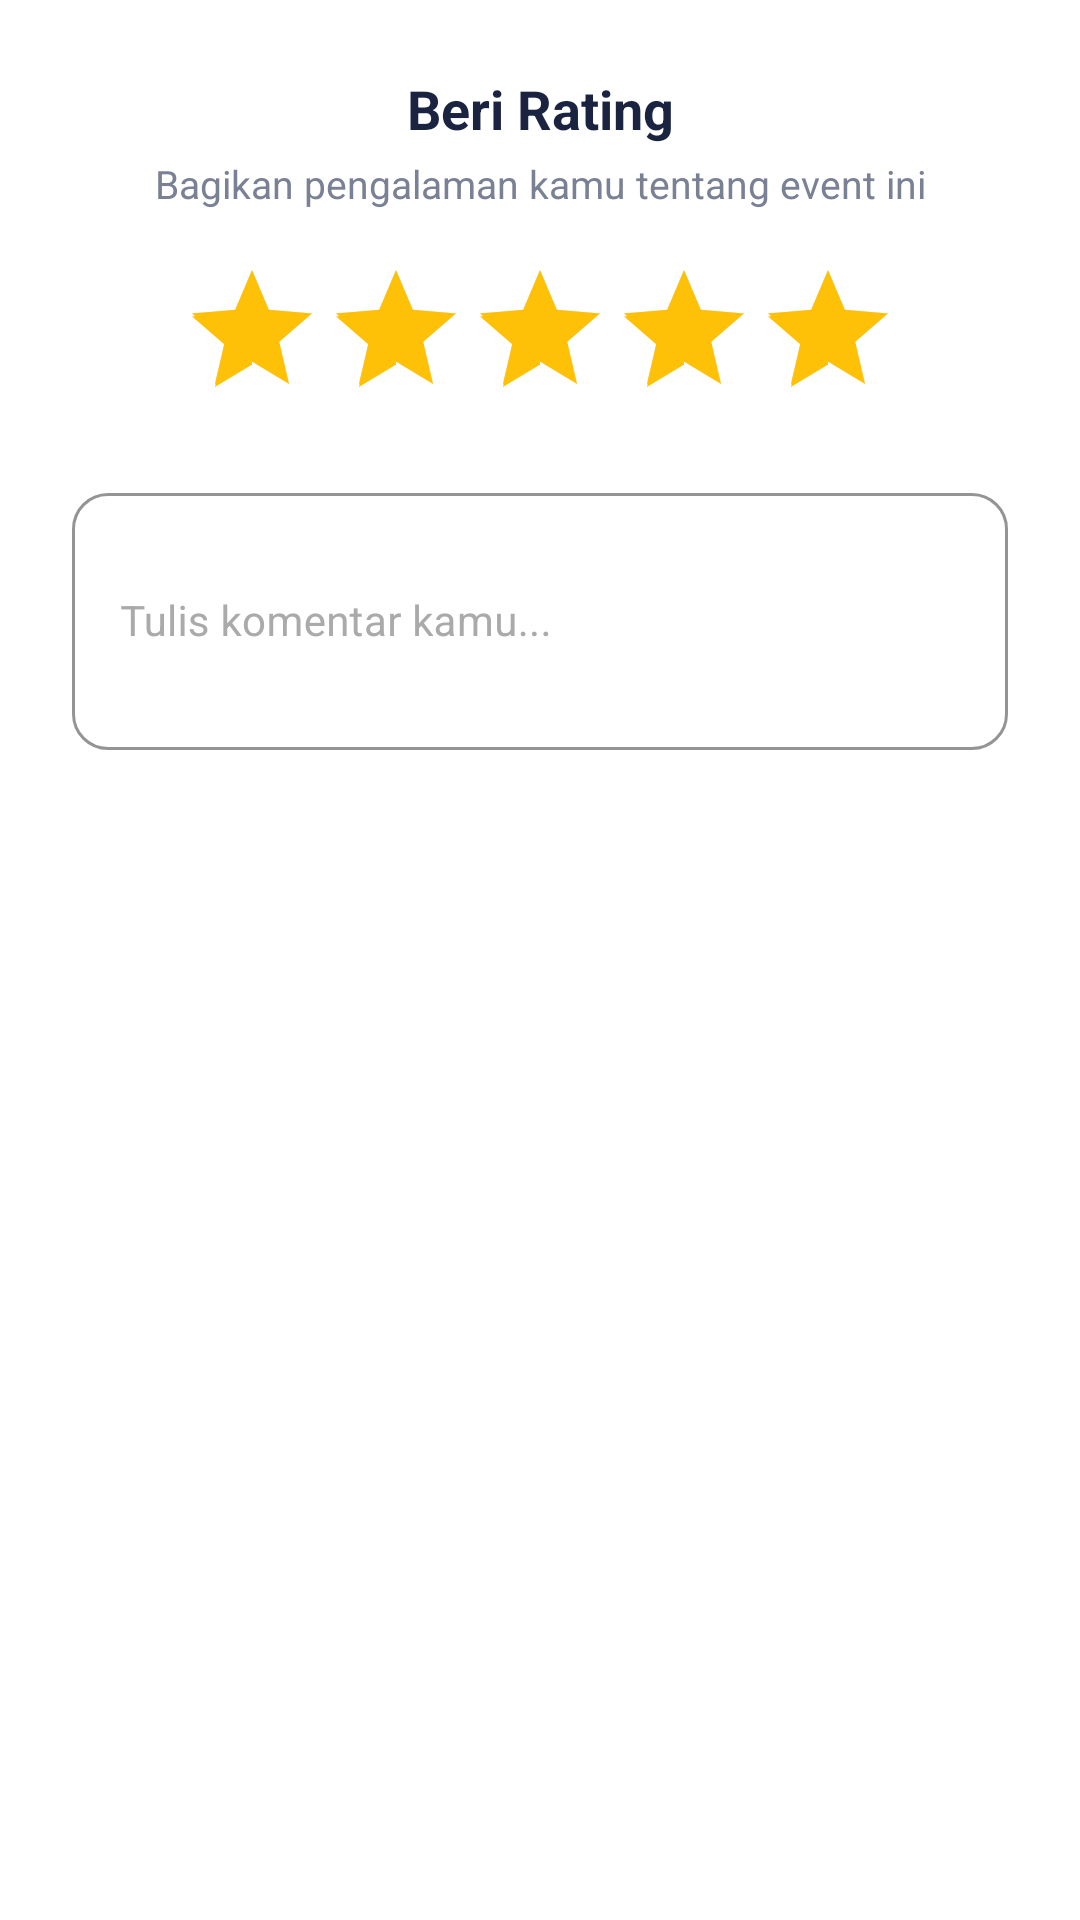

Produce the Android XML layout that renders to this screen, including the resource entries it uses.
<!-- AndroidManifest.xml: application theme Theme.EventifyApp -->
<!-- res/layout/dialog_add_review.xml -->
<?xml version="1.0" encoding="utf-8"?>
<LinearLayout xmlns:android="http://schemas.android.com/apk/res/android"
    xmlns:app="http://schemas.android.com/apk/res-auto"
    android:layout_width="match_parent"
    android:layout_height="wrap_content"
    android:orientation="vertical"
    android:padding="24dp"
    android:background="@color/white">

    <TextView
        android:layout_width="match_parent"
        android:layout_height="wrap_content"
        android:text="Beri Rating"
        android:textColor="@color/colorTextPrimary"
        android:textSize="18sp"
        android:textStyle="bold"
        android:gravity="center"
        android:layout_marginBottom="4dp" />

    <TextView
        android:layout_width="match_parent"
        android:layout_height="wrap_content"
        android:text="Bagikan pengalaman kamu tentang event ini"
        android:textColor="@color/colorTextSecondary"
        android:textSize="13sp"
        android:gravity="center"
        android:layout_marginBottom="16dp" />

    <RatingBar
        android:id="@+id/rbDialogRating"
        android:layout_width="wrap_content"
        android:layout_height="wrap_content"
        android:layout_gravity="center_horizontal"
        android:numStars="5"
        android:stepSize="1.0"
        android:rating="5"
        android:progressTint="@color/colorStar"
        android:progressBackgroundTint="@color/colorDivider"
        android:secondaryProgressTint="@color/colorStar"
        android:layout_marginBottom="16dp" />

    <com.google.android.material.textfield.TextInputLayout
        style="@style/Widget.Eventify.EditText"
        android:layout_width="match_parent"
        android:layout_height="wrap_content"
        android:hint="Tulis komentar kamu...">

        <com.google.android.material.textfield.TextInputEditText
            android:id="@+id/etReviewComment"
            android:layout_width="match_parent"
            android:layout_height="wrap_content"
            android:inputType="textMultiLine"
            android:minLines="3"
            android:textColor="@color/colorTextPrimary"
            android:textSize="14sp" />
    </com.google.android.material.textfield.TextInputLayout>

</LinearLayout>
<!-- resources referenced by this layout -->
<resources>
  <color name="colorDivider">#E8EAF0</color>
  <color name="colorStar">#FFC107</color>
  <color name="colorTextPrimary">#1A2340</color>
  <color name="colorTextSecondary">#7B8194</color>
  <color name="white">#FFFFFF</color>
  <style name="Widget.Eventify.EditText" parent="Widget.MaterialComponents.TextInputLayout.OutlinedBox">
          <item name="boxStrokeColor">@color/colorInputBorder</item>
          <item name="boxStrokeErrorColor">@color/colorOrange</item>
          <item name="boxBackgroundColor">@color/colorSurface</item>
          <item name="hintTextColor">@color/colorTextHint</item>
          <item name="android:textColorHint">@color/colorTextHint</item>
          <item name="boxCornerRadiusTopStart">12dp</item>
          <item name="boxCornerRadiusTopEnd">12dp</item>
          <item name="boxCornerRadiusBottomStart">12dp</item>
          <item name="boxCornerRadiusBottomEnd">12dp</item>
      </style>
  <style name="Theme.EventifyApp" parent="Theme.MaterialComponents.Light.NoActionBar">
          <item name="colorPrimary">@color/colorPrimary</item>
          <item name="colorPrimaryDark">@color/colorPrimaryDark</item>
          <item name="colorAccent">@color/colorAccent</item>
          <item name="android:windowBackground">@color/colorBackground</item>
          <item name="android:statusBarColor">@color/colorNavyDark</item>
          <item name="android:navigationBarColor">@color/colorSurface</item>
      </style>
  <color name="colorInputBorder">#D1D5DB</color>
  <color name="colorOrange">#FF6B35</color>
  <color name="colorSurface">#FFFFFF</color>
  <color name="colorTextHint">#AAAAAA</color>
  <color name="colorPrimary">#1A2340</color>
  <color name="colorPrimaryDark">#111827</color>
  <color name="colorAccent">#FF6B35</color>
  <color name="colorBackground">#F5F6FA</color>
  <color name="colorNavyDark">#1A2340</color>
</resources>
